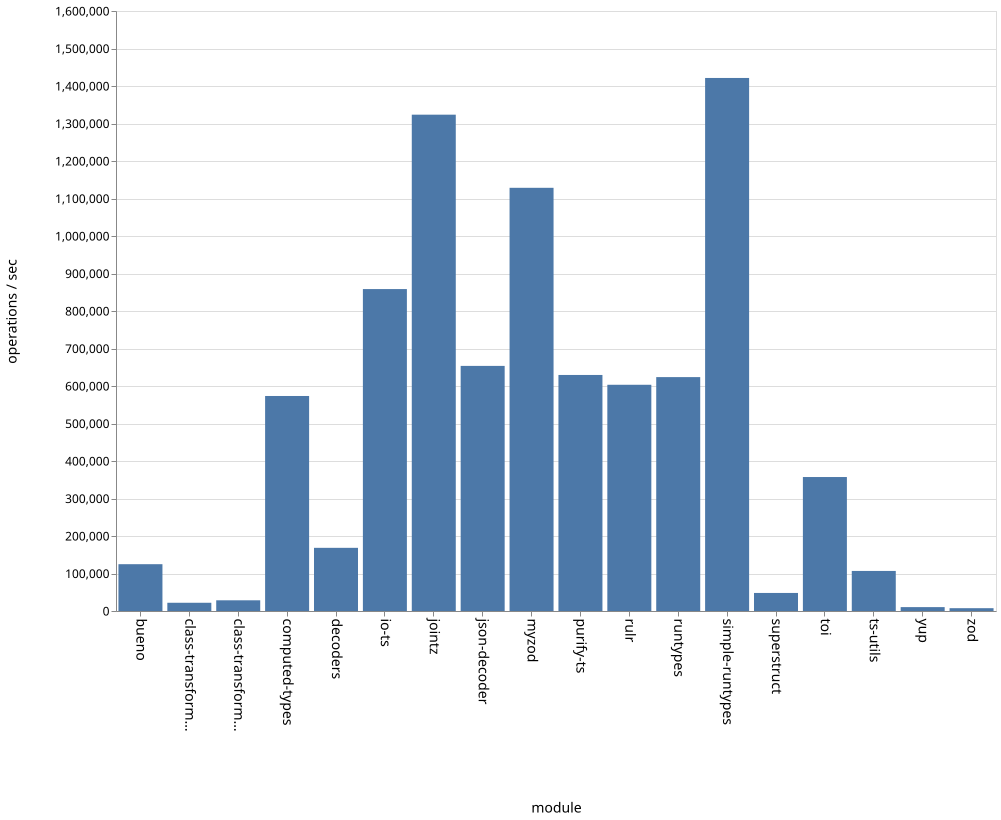

Values plotted in this chart, from the file beside it:
name, ops
bueno, 124821
class-transformer-validator-async, 21969
class-transformer-validator-sync, 28543
computed-types, 573374
decoders, 168444
io-ts, 858475
jointz, 1323547
json-decoder, 653602
myzod, 1128526
purify-ts, 629438
rulr, 603267
runtypes, 623718
simple-runtypes, 1421439
superstruct, 48131
toi, 357258
ts-utils, 106838
yup, 10366
zod, 7505
